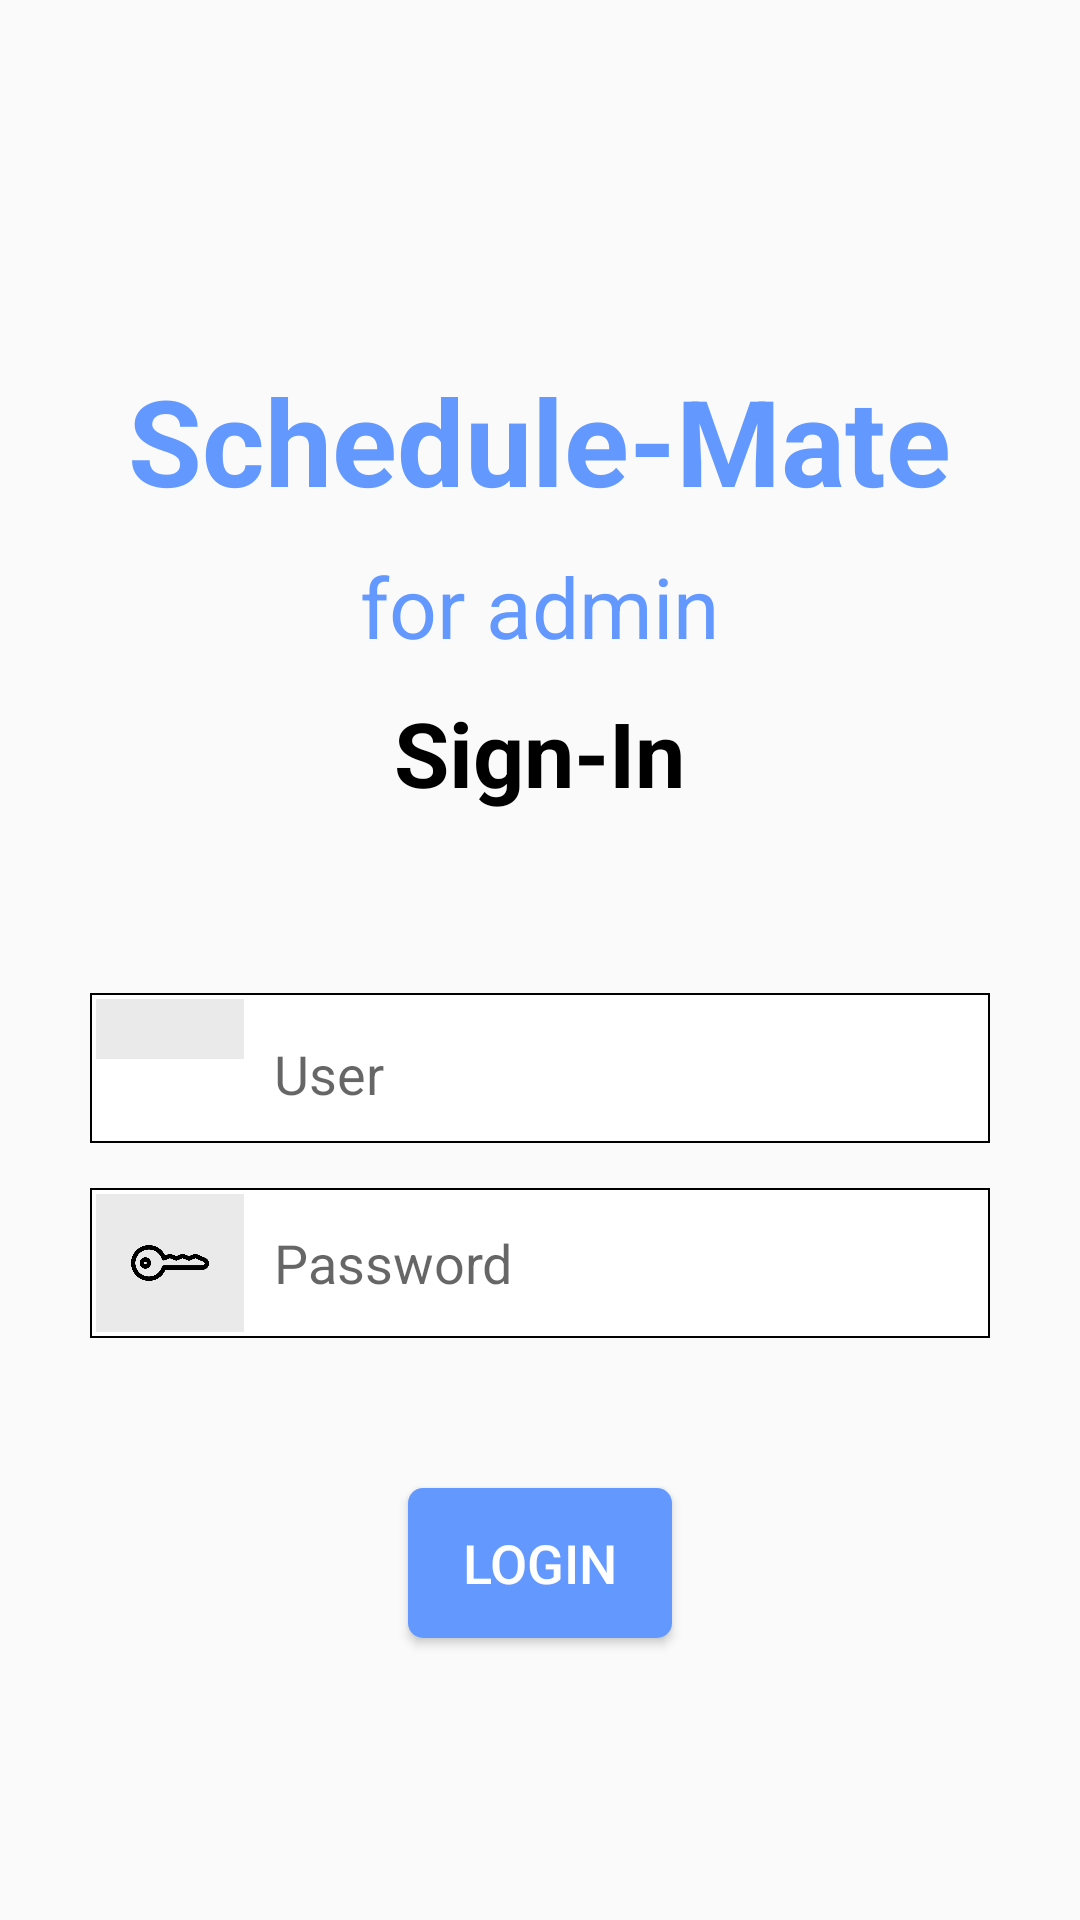

The Android layout XML behind this screen, and the referenced resources:
<!-- AndroidManifest.xml: application theme Theme.AppCompat.Light.NoActionBar -->
<!-- res/layout/sign_in.xml -->
<?xml version="1.0" encoding="utf-8"?>
<LinearLayout xmlns:android="http://schemas.android.com/apk/res/android"
    xmlns:app="http://schemas.android.com/apk/res-auto"
    xmlns:tools="http://schemas.android.com/tools"
    android:layout_width="match_parent"
    android:layout_height="match_parent"
    android:orientation="vertical"
    tools:context=".MainActivity">

    <LinearLayout
        android:layout_width="match_parent"
        android:layout_height="wrap_content"
        android:layout_marginTop="120dp"
        android:layout_marginBottom="60dp"
        android:gravity="center"
        android:orientation="vertical">

        <TextView
            android:layout_width="wrap_content"
            android:layout_height="wrap_content"
            android:layout_marginBottom="10dp"
            android:text="Schedule-Mate"
            android:textColor="#6298FF"
            android:textSize="40sp"
            android:textStyle="bold" />

        <TextView
            android:layout_width="wrap_content"
            android:layout_height="wrap_content"
            android:layout_marginBottom="10dp"
            android:text="for admin"
            android:textColor="#6298FF"
            android:textSize="28sp" />

        <TextView
            android:layout_width="wrap_content"
            android:layout_height="wrap_content"
            android:text="Sign-In"
            android:textColor="@android:color/black"
            android:textSize="30sp"
            android:textStyle="bold" />
    </LinearLayout>

    <LinearLayout
        android:layout_width="match_parent"
        android:layout_height="50dp"
        android:layout_marginHorizontal="30dp"
        android:background="@drawable/sign_in"
        android:orientation="horizontal"
        android:padding="2dp"
        android:weightSum="6">

        <ImageView
            android:layout_width="0dp"
            android:layout_height="wrap_content"
            android:layout_weight="1"
            android:background="#EAEAEA"
            android:padding="10dp"
            android:src="@drawable/user" />

        <EditText
            android:id="@+id/user"
            android:layout_width="0dp"
            android:layout_height="50dp"
            android:layout_weight="5"
            android:background="@android:color/transparent"
            android:hint="User"
            android:paddingLeft="10dp" />
    </LinearLayout>

    <LinearLayout
        android:layout_width="match_parent"
        android:layout_height="50dp"
        android:layout_marginHorizontal="30dp"
        android:layout_marginTop="15dp"
        android:background="@drawable/sign_in"
        android:orientation="horizontal"
        android:padding="2dp"
        android:weightSum="6">

        <ImageView
            android:layout_width="0dp"
            android:layout_height="match_parent"
            android:layout_weight="1"
            android:background="#EAEAEA"
            android:padding="10dp"
            android:src="@drawable/password"
            android:paddingLeft="10dp" />

        <EditText
            android:id="@+id/password"
            android:layout_width="0dp"
            android:layout_height="match_parent"
            android:layout_weight="5"
            android:background="@android:color/transparent"
            android:hint="Password"
            android:paddingLeft="10dp"
            android:password="true" />
    </LinearLayout>

    <Button
        android:id="@+id/signIn"
        android:layout_width="wrap_content"
        android:layout_height="wrap_content"
        android:layout_gravity="center"
        android:layout_marginTop="50dp"
        android:background="@drawable/button_positive"
        android:paddingHorizontal="15dp"
        android:paddingVertical="10dp"
        android:text="Login"
        android:textColor="@android:color/white"
        android:textSize="18sp" />
</LinearLayout>
<!-- resources referenced by this layout -->
<resources>
  <!-- drawable button_positive (drawable) -->
  <?xml version="1.0" encoding="utf-8"?>
  <shape xmlns:android="http://schemas.android.com/apk/res/android"
      android:shape="rectangle">
      <solid android:color="#6298FF"/>
      <size
          android:width="36dp"
          android:height="50dp" />
      <corners android:radius="5dp" />
  </shape>
  <!-- drawable password: png bitmap (drawable, 6485 bytes) -->
  <!-- drawable sign_in (drawable) -->
  <?xml version="1.0" encoding="utf-8"?>
  <shape xmlns:android="http://schemas.android.com/apk/res/android"
      android:shape="rectangle">
      <solid android:color="#ffffff"/>
      <stroke android:width="0.7dp"
          android:color="#000000"/>
  </shape>
</resources>
